The GitHub repository faziya18/retina_ai contains a labelled image folder "OCT_dataset" with 2 categories: AMD, CSR. Examples follow, each with its label.

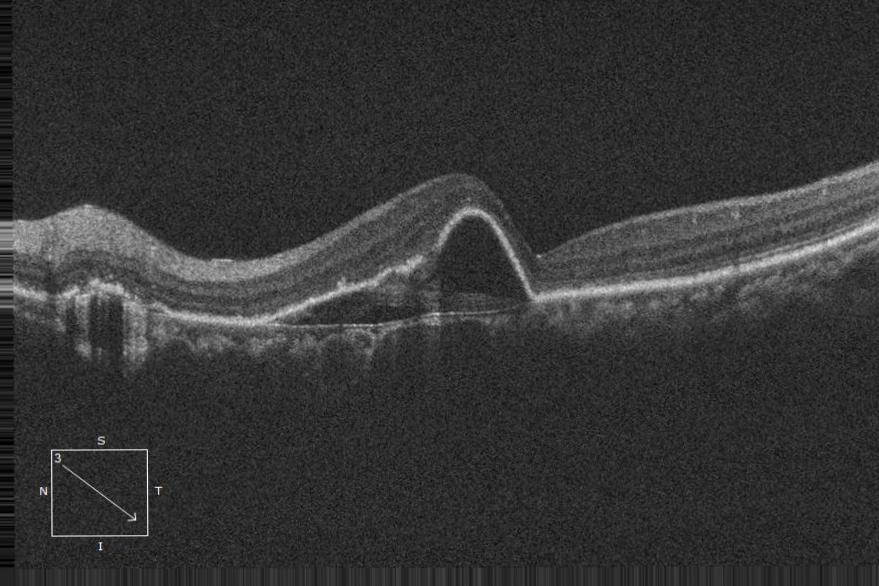
Label: CSR

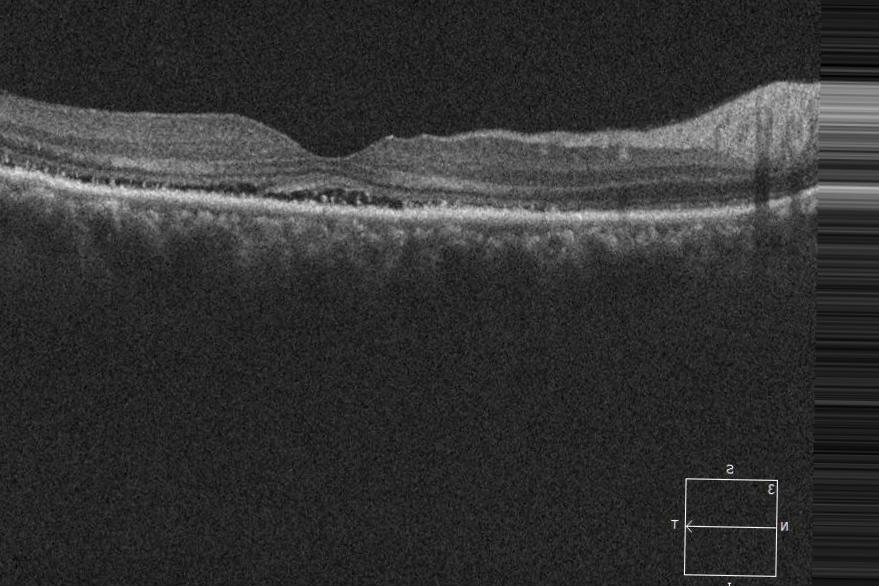
Label: CSR

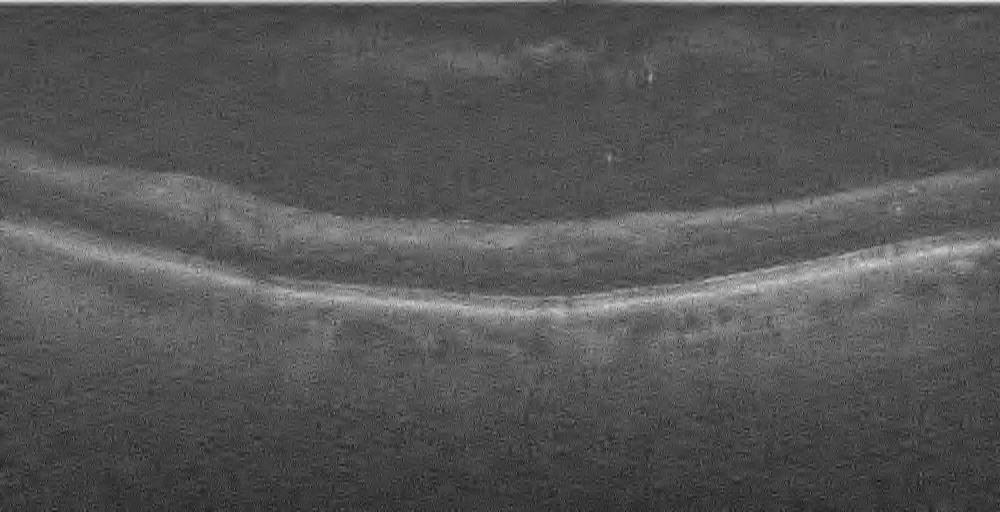
Label: AMD

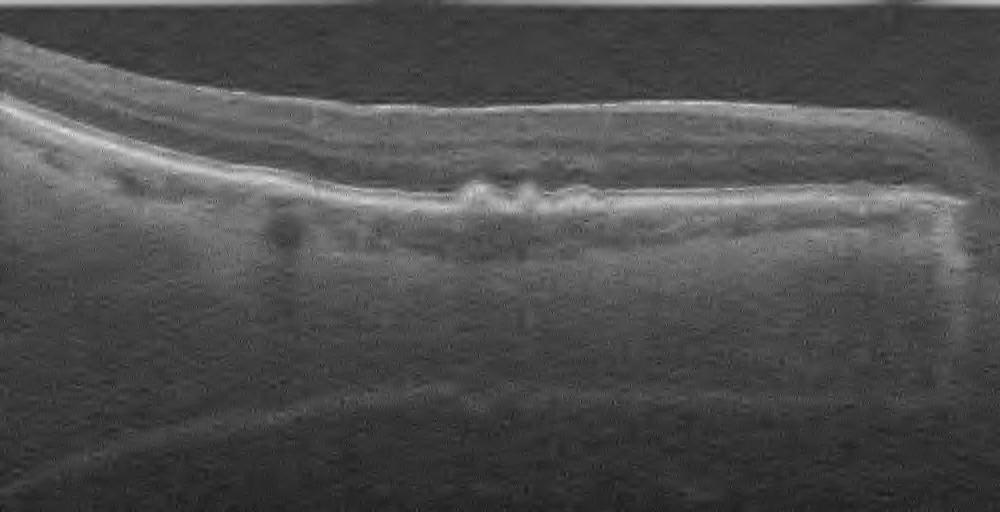
Label: AMD

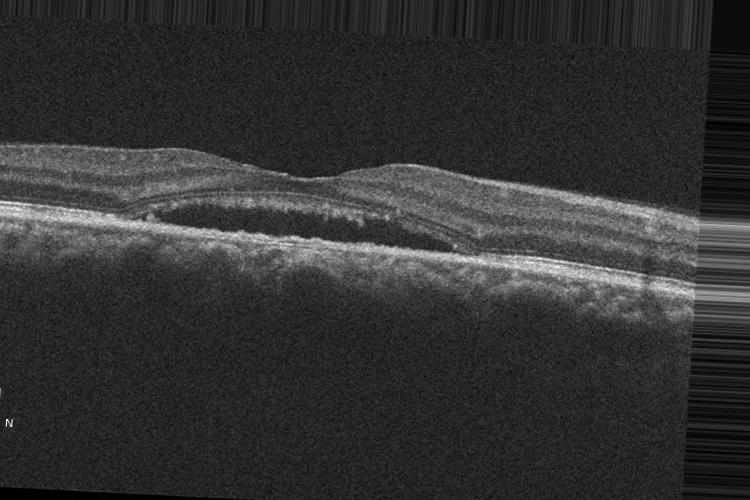
Label: CSR

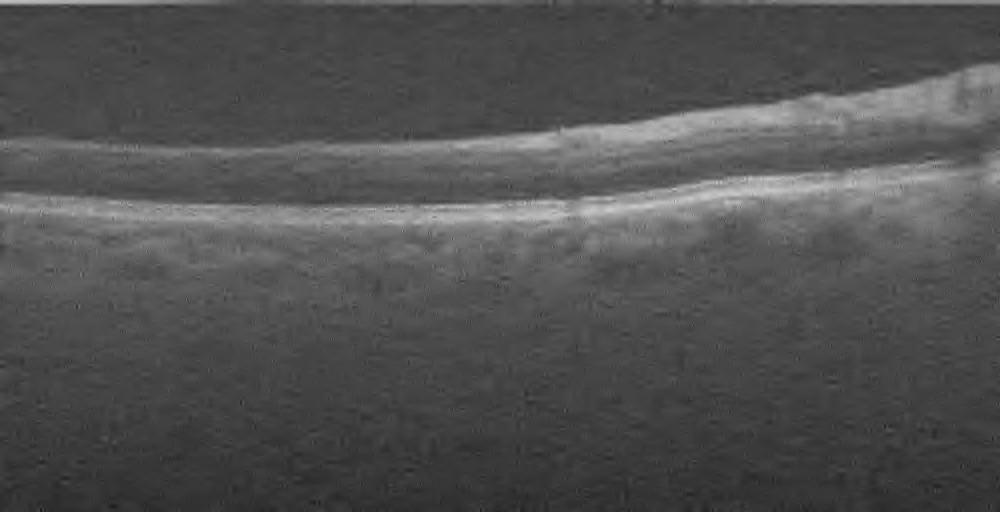
Label: AMD
